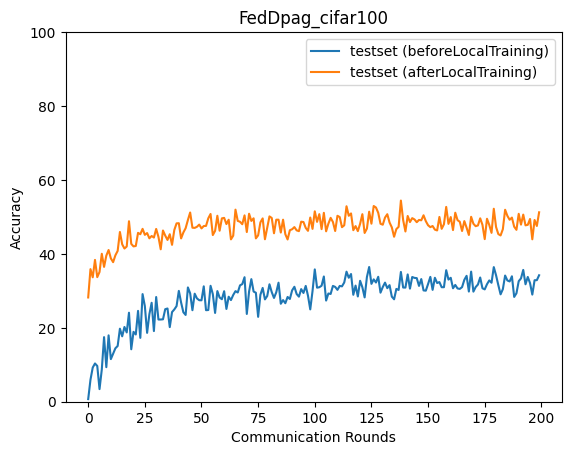

Values plotted in this chart, from the file beside it:
epoch, accuracy_test_before, accuracy_test_after
0, 0.7052, 28.21
1, 5.939, 35.88
2, 9.245, 33.66
3, 10.35, 38.37
4, 9.675, 33.71
5, 3.412, 35.1
6, 8.712, 40.03
7, 17.48, 36.48
8, 9.346, 39.52
9, 17.96, 41.05
10, 11.52, 38.78
11, 13.01, 37.76
12, 14.46, 39.62
13, 15.08, 40.8
14, 19.76, 45.92
15, 17.7, 42.6
16, 20.23, 41.45
17, 18.75, 41.99
18, 24.08, 48.83
19, 14.19, 42.7
20, 18.91, 42.03
21, 18.19, 42.13
22, 24.58, 45.69
23, 17.28, 45.32
24, 29.12, 46.78
25, 25.88, 45.15
26, 18.63, 45.64
27, 23.68, 44.21
28, 26.77, 44.84
29, 19.11, 44.42
30, 28.33, 46.75
31, 22.24, 44.61
32, 22.24, 41.24
33, 22.3, 46.32
34, 25.03, 44.94
35, 25.23, 43.77
36, 20.19, 45.32
37, 24.25, 42.44
38, 24.97, 46.46
39, 25.87, 48.26
40, 29.99, 48.3
41, 26.84, 44.18
42, 24.21, 45.79
43, 23.48, 46.95
44, 30.93, 49.16
45, 29.32, 51.2
46, 24.76, 47.08
47, 29.23, 47.03
48, 27.95, 47.33
49, 27.47, 47.93
50, 27.44, 46.89
51, 31.22, 47.54
52, 24.76, 47.57
53, 24.81, 49.62
54, 31.37, 50.8
55, 29.1, 45.09
56, 24.02, 46.23
57, 29.94, 50.31
58, 28.19, 46.27
59, 27.73, 49.61
... 140 more rows
